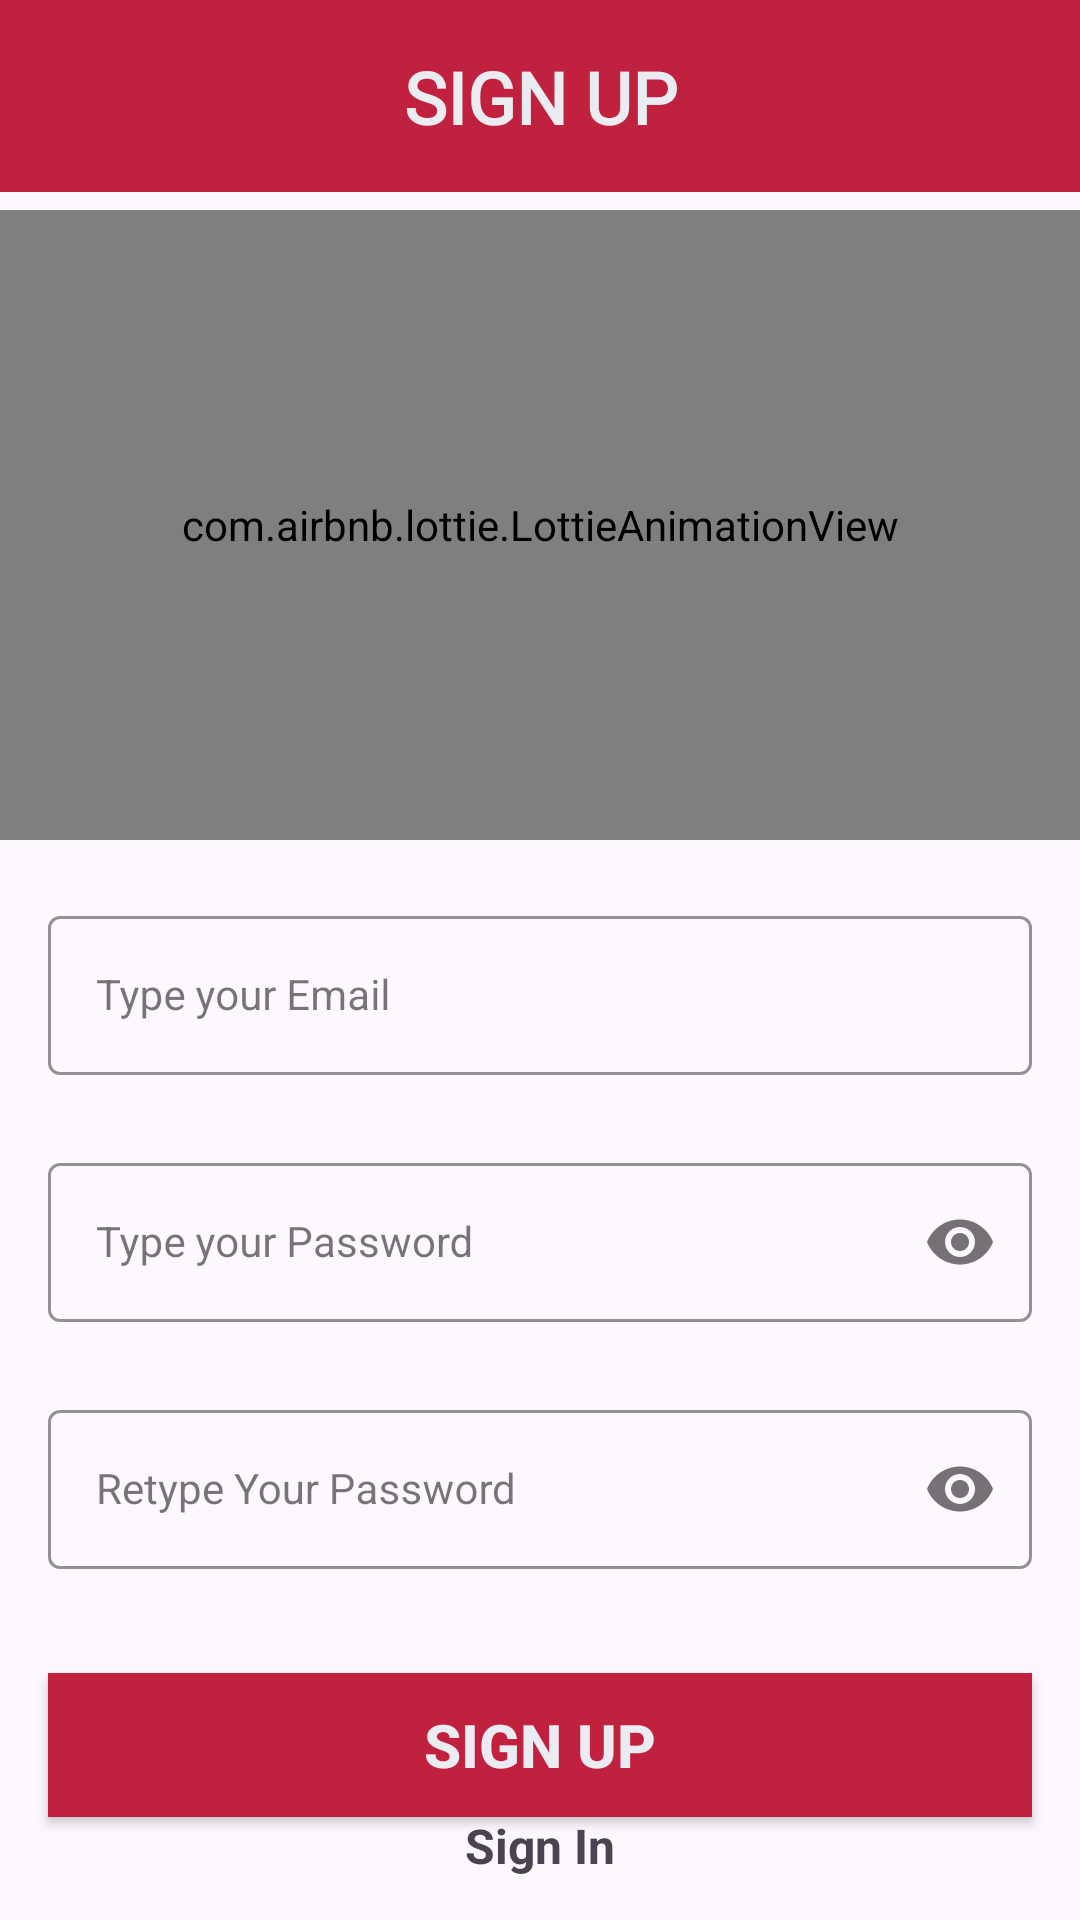

Android layout source for this screen:
<!-- AndroidManifest.xml: application theme Theme.BootcampRecipeApp -->
<!-- res/layout/fragment_sign_up.xml -->
<androidx.constraintlayout.widget.ConstraintLayout xmlns:android="http://schemas.android.com/apk/res/android"
    xmlns:app="http://schemas.android.com/apk/res-auto"
    xmlns:tools="http://schemas.android.com/tools"
    android:layout_width="match_parent"
    android:layout_height="match_parent"

    tools:context=".ui.signup.SignUpFragment">

    <androidx.appcompat.widget.Toolbar
        android:id="@+id/toolbar"
        android:layout_width="match_parent"
        android:layout_height="wrap_content"
        android:background="@color/kk"
        android:minHeight="?attr/actionBarSize"
        android:theme="?attr/actionBarTheme"
        app:layout_constraintEnd_toEndOf="parent"
        app:layout_constraintStart_toStartOf="parent"
        app:layout_constraintTop_toTopOf="parent"
        app:titleTextColor="@color/white">


    </androidx.appcompat.widget.Toolbar>

    <TextView
        android:id="@+id/tvTitle"
        android:layout_width="250dp"
        android:layout_height="35dp"
        android:layout_marginTop="16dp"
        android:fontFamily="@font/autour_one"
        android:text="@string/sign_up_page_title"
        android:textAlignment="center"
        android:textColor="@color/white"
        android:textSize="24sp"
        android:textStyle="bold"
        app:layout_constraintEnd_toEndOf="@+id/toolbar"
        app:layout_constraintStart_toStartOf="@+id/toolbar"
        app:layout_constraintTop_toTopOf="parent" />

    <com.google.android.material.textfield.TextInputLayout
        android:id="@+id/tvEmail"
        style="@style/LoginTextInputOuterFieldStyle"
        android:layout_width="match_parent"
        android:layout_height="wrap_content"
        android:layout_marginHorizontal="16dp"
        android:layout_marginTop="300dp"
        app:boxStrokeColor="@color/kk"
        app:hintTextColor="@color/white"
        app:layout_constraintEnd_toEndOf="parent"
        app:layout_constraintHorizontal_bias="0.5"
        app:layout_constraintStart_toStartOf="parent"
        app:layout_constraintTop_toTopOf="parent">

        <com.google.android.material.textfield.TextInputEditText
            android:id="@+id/emailText"
            style="@style/LoginTextInputInnerFieldStyle"
            android:layout_width="match_parent"
            android:layout_height="wrap_content"
            android:hint="@string/sign_up_type_your_e_mail"
            android:inputType="textEmailAddress" />
    </com.google.android.material.textfield.TextInputLayout>


    <com.google.android.material.textfield.TextInputLayout
        android:id="@+id/passwordLayout"
        style="@style/LoginTextInputOuterFieldStyle"
        android:layout_width="match_parent"
        android:layout_height="wrap_content"
        android:layout_marginHorizontal="16dp"
        android:layout_marginTop="24dp"
        app:boxStrokeColor="@color/kk"
        app:hintTextColor="@color/kk"
        app:layout_constraintEnd_toEndOf="parent"
        app:layout_constraintHorizontal_bias="0.5"
        app:layout_constraintStart_toStartOf="parent"
        app:layout_constraintTop_toBottomOf="@id/tvEmail"
        app:passwordToggleEnabled="true">

        <com.google.android.material.textfield.TextInputEditText
            android:id="@+id/passwordTv"
            style="@style/LoginTextInputInnerFieldStyle"
            android:layout_width="match_parent"
            android:layout_height="wrap_content"
            android:hint="@string/sign_up_type_your_password"
            android:inputType="textPassword" />
    </com.google.android.material.textfield.TextInputLayout>

    <com.google.android.material.textfield.TextInputLayout
        android:id="@+id/etRetyPassword"
        style="@style/LoginTextInputOuterFieldStyle"
        android:layout_width="match_parent"
        android:layout_height="wrap_content"
        android:layout_marginHorizontal="16dp"
        android:layout_marginTop="24dp"
        app:boxStrokeColor="@color/kk"
        app:hintTextColor="@color/kk"
        app:layout_constraintEnd_toEndOf="parent"
        app:layout_constraintHorizontal_bias="0.5"
        app:layout_constraintStart_toStartOf="parent"
        app:layout_constraintTop_toBottomOf="@id/passwordLayout"
        app:passwordToggleEnabled="true">

        <com.google.android.material.textfield.TextInputEditText
            android:id="@+id/etConfirm"
            style="@style/LoginTextInputInnerFieldStyle"
            android:layout_width="match_parent"
            android:layout_height="wrap_content"
            android:hint="@string/sign_up_retype_your_password"
            android:inputType="textPassword" />
    </com.google.android.material.textfield.TextInputLayout>

    <androidx.appcompat.widget.AppCompatButton
        android:id="@+id/btnSignUp"
        android:layout_width="0dp"
        android:layout_height="wrap_content"
        android:layout_marginHorizontal="16dp"
        android:background="@color/kk"
        android:text="@string/sign_up_button"
        android:textColor="@color/white"
        android:textSize="20sp"
        android:textStyle="bold"
        app:layout_constraintBottom_toBottomOf="parent"
        app:layout_constraintEnd_toEndOf="parent"
        app:layout_constraintHorizontal_bias="0.5"
        app:layout_constraintStart_toStartOf="parent"
        app:layout_constraintTop_toBottomOf="@+id/etRetyPassword" />

    <com.airbnb.lottie.LottieAnimationView
        android:id="@+id/animation"
        android:layout_width="0dp"
        android:layout_height="210dp"
        android:layout_marginTop="70dp"
        app:layout_constraintEnd_toEndOf="parent"
        app:layout_constraintStart_toStartOf="parent"
        app:layout_constraintTop_toTopOf="parent"
        app:lottie_autoPlay="true"
        app:lottie_loop="true"
        app:lottie_rawRes="@raw/animation_two" />

    <TextView
        android:id="@+id/tvBack"
        android:layout_width="wrap_content"
        android:layout_height="wrap_content"
        android:layout_marginBottom="14dp"
        android:text="@string/sign_in_text"
        android:textSize="16sp"
        android:textStyle="bold"
        app:layout_constraintBottom_toBottomOf="parent"
        app:layout_constraintEnd_toEndOf="parent"
        app:layout_constraintHorizontal_bias="0.5"
        app:layout_constraintStart_toStartOf="parent" />

</androidx.constraintlayout.widget.ConstraintLayout>
<!-- resources referenced by this layout -->
<resources>
  <color name="kk">#BF213E</color>
  <color name="white">#EBEBF2</color>
  <string name="sign_in_text">Sign In</string>
  <string name="sign_up_button">SIGN UP</string>
  <string name="sign_up_page_title">SIGN UP</string>
  <string name="sign_up_retype_your_password">Retype Your Password</string>
  <string name="sign_up_type_your_e_mail">Type your Email</string>
  <string name="sign_up_type_your_password">Type your Password</string>
  <style name="LoginTextInputInnerFieldStyle" parent="Widget.MaterialComponents.TextInputLayout.OutlinedBox">
          <item name="android:layout_width">match_parent</item>
          <item name="android:layout_height">wrap_content</item>
          <item name="android:textColor">@color/black</item>
          <item name="android:textColorHint">@color/black</item>
          <item name="android:maxLines">1</item>
          <item name="android:textSize">14sp</item>
          <item name="android:singleLine">true</item>
      </style>
  <style name="LoginTextInputOuterFieldStyle" parent="Widget.MaterialComponents.TextInputLayout.OutlinedBox">
          <item name="android:layout_width">match_parent</item>
          <item name="android:layout_height">wrap_content</item>
          <item name="android:layout_marginTop">15dp</item>
          <item name="android:layout_marginBottom">15dp</item>
      </style>
  <style name="Theme.BootcampRecipeApp" parent="Base.Theme.BootcampRecipeApp" />
  <color name="black">#FF000000</color>
  <style name="Base.Theme.BootcampRecipeApp" parent="Theme.Material3.Light.NoActionBar">
          
          
  
          <item name="android:statusBarColor">@color/kk</item>
  
  
      </style>
</resources>
